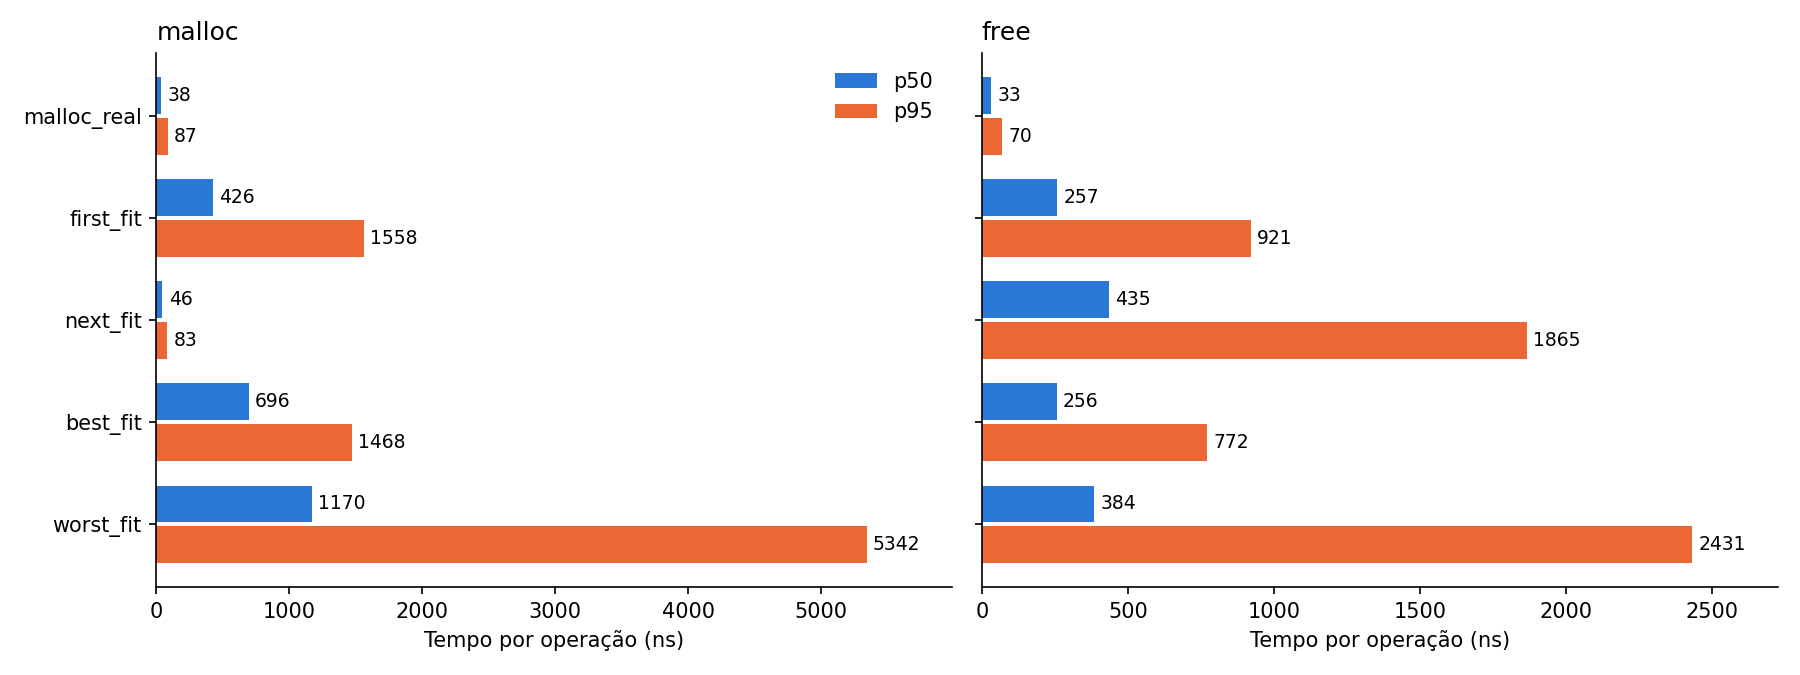

Source data for this figure (header and first rows):
quem, operacao, tempo_ns
malloc_real, malloc, 2498
malloc_real, malloc, 94
malloc_real, malloc, 39
malloc_real, malloc, 39
malloc_real, malloc, 101
malloc_real, free, 253
malloc_real, free, 37
malloc_real, malloc, 42
malloc_real, malloc, 34
malloc_real, malloc, 33
malloc_real, malloc, 34
malloc_real, malloc, 56
malloc_real, malloc, 44
malloc_real, free, 22
malloc_real, malloc, 44
malloc_real, malloc, 36
malloc_real, malloc, 34
malloc_real, malloc, 43
malloc_real, malloc, 43
malloc_real, malloc, 30
malloc_real, malloc, 31
malloc_real, free, 23
malloc_real, malloc, 31
malloc_real, malloc, 31
malloc_real, malloc, 31
malloc_real, free, 23
malloc_real, free, 23
malloc_real, malloc, 33
malloc_real, malloc, 30
malloc_real, malloc, 43
malloc_real, malloc, 34
malloc_real, free, 24
malloc_real, malloc, 31
malloc_real, malloc, 30
malloc_real, free, 25
malloc_real, free, 22
malloc_real, malloc, 33
malloc_real, malloc, 31
malloc_real, free, 23
malloc_real, malloc, 29
malloc_real, free, 24
malloc_real, malloc, 31
malloc_real, malloc, 33
malloc_real, malloc, 32
malloc_real, malloc, 31
malloc_real, malloc, 30
malloc_real, free, 24
malloc_real, malloc, 32
malloc_real, free, 23
malloc_real, free, 23
malloc_real, malloc, 32
malloc_real, free, 37
malloc_real, free, 23
malloc_real, free, 24
malloc_real, malloc, 36
malloc_real, malloc, 36
malloc_real, free, 24
malloc_real, malloc, 33
malloc_real, malloc, 30
malloc_real, malloc, 32
... 9,940 more rows
